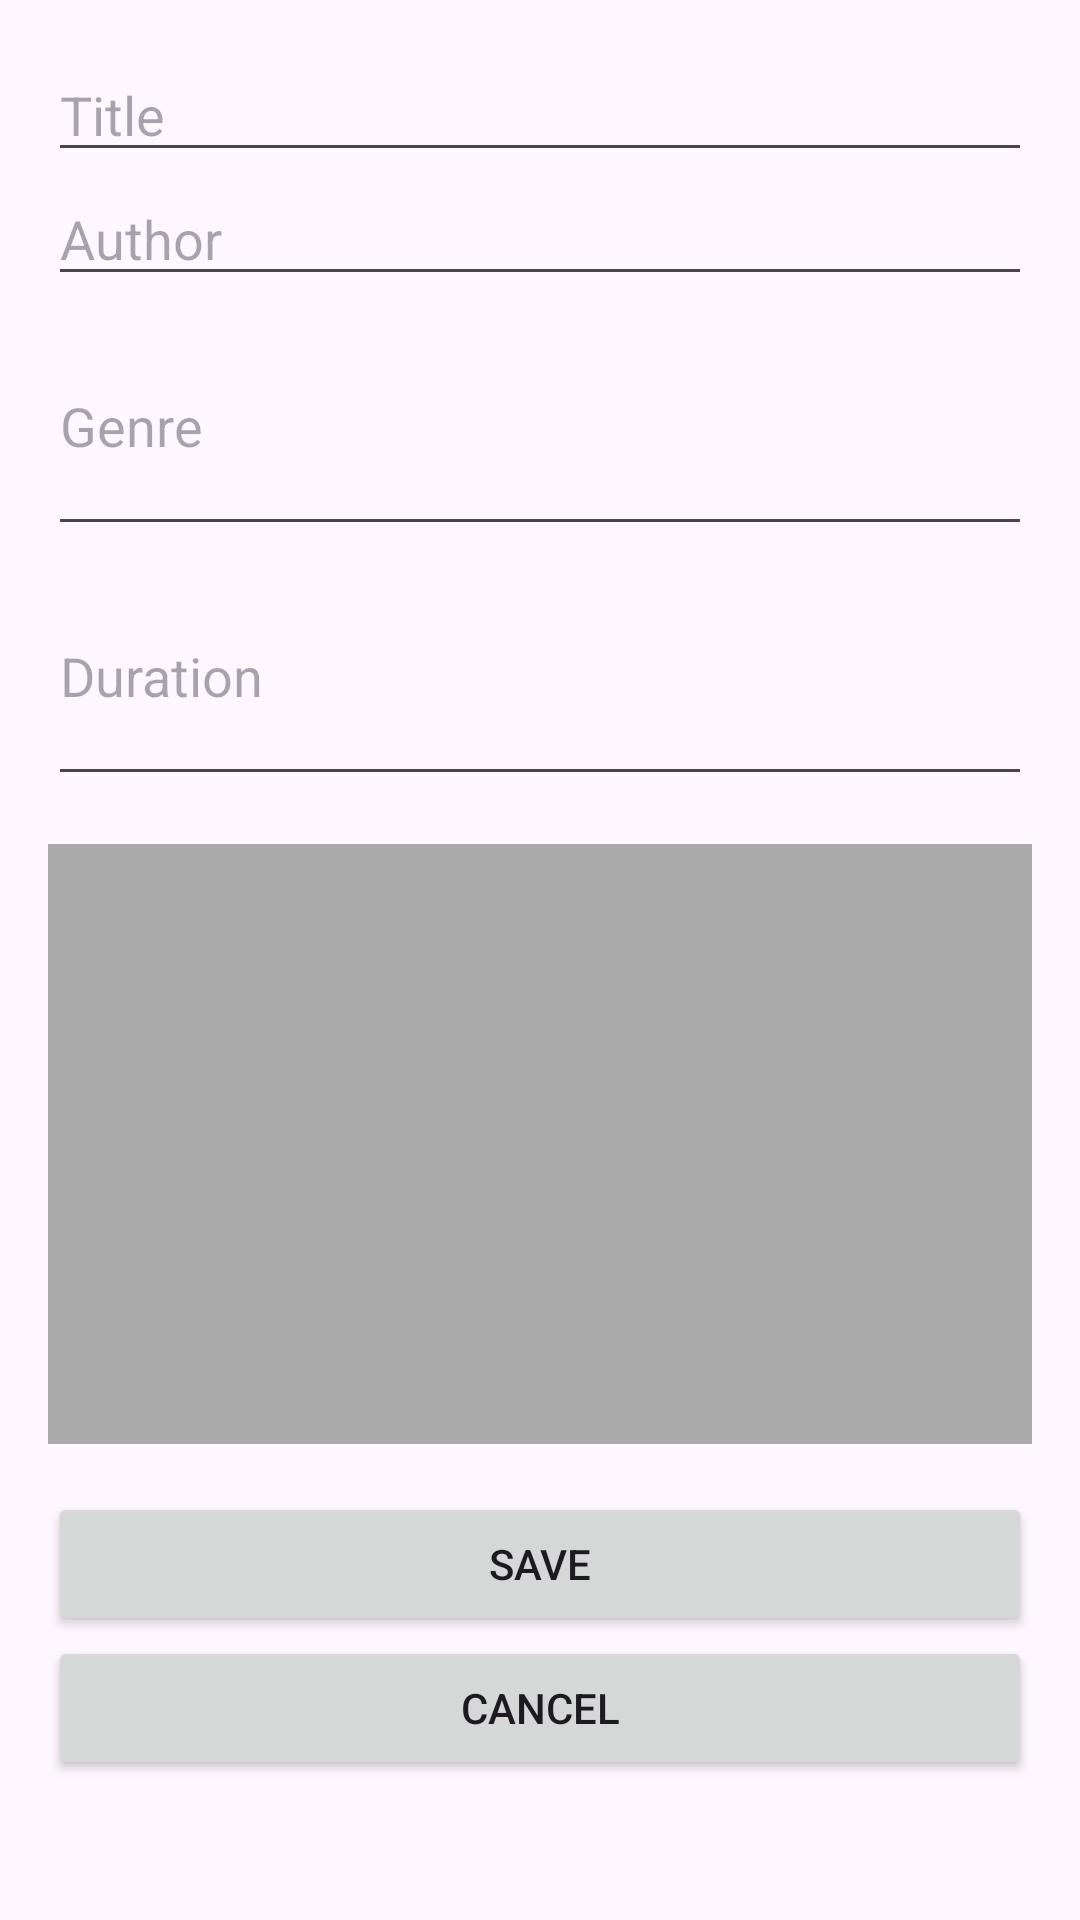

Android layout source for this screen:
<!-- AndroidManifest.xml: application theme Theme.MovieRecycler -->
<!-- res/layout/activity_add_edit_movie.xml -->
<?xml version="1.0" encoding="utf-8"?>
<LinearLayout xmlns:android="http://schemas.android.com/apk/res/android"
    android:layout_width="match_parent"
    android:layout_height="match_parent"
    android:orientation="vertical"
    android:padding="16dp">

    <EditText
        android:id="@+id/etTitle"
        android:layout_width="match_parent"
        android:layout_height="wrap_content"
        android:hint="Title"
        android:inputType="text" />

    <EditText
        android:id="@+id/etAuthor"
        android:layout_width="match_parent"
        android:layout_height="wrap_content"
        android:hint="Author"
        android:inputType="text" />

    <EditText
        android:id="@+id/etGenre"
        android:layout_width="match_parent"
        android:layout_height="wrap_content"
        android:hint="Genre"
        android:inputType="textMultiLine"
        android:minLines="3" />

    <EditText
        android:id="@+id/etDuration"
        android:layout_width="match_parent"
        android:layout_height="wrap_content"
        android:hint="Duration"
        android:inputType="textMultiLine"
        android:minLines="3" />

    <ImageView
        android:id="@+id/ivImage"
        android:layout_width="match_parent"
        android:layout_height="200dp"
        android:layout_marginTop="16dp"
        android:background="@android:color/darker_gray"
        android:contentDescription="Movie Image" />

    <Button
        android:id="@+id/btnSave"
        android:layout_width="match_parent"
        android:layout_height="wrap_content"
        android:text="Save"
        android:layout_marginTop="16dp" />

    <Button
        android:id="@+id/btnCancel"
        android:layout_width="match_parent"
        android:layout_height="wrap_content"
        android:text="Cancel" />
</LinearLayout>
<!-- resources referenced by this layout -->
<resources>
  <style name="Theme.MovieRecycler" parent="Base.Theme.MovieRecycler" />
  <style name="Base.Theme.MovieRecycler" parent="Theme.Material3.DayNight.NoActionBar">
          
          
      </style>
</resources>
